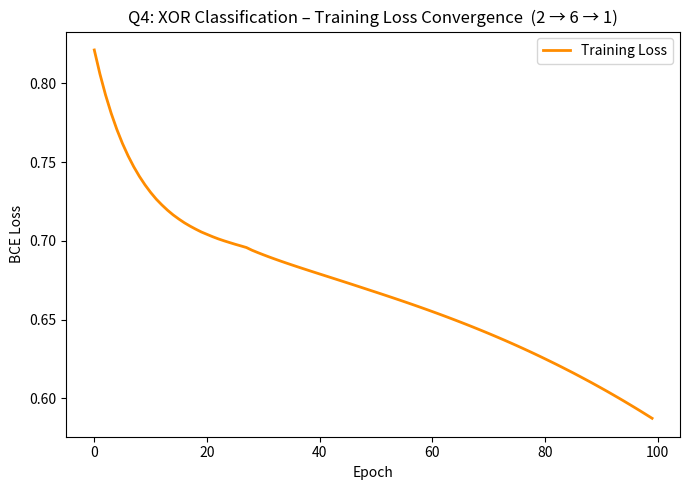

This figure's Python source:
import numpy as np
import matplotlib.pyplot as plt

# ── Activation functions ──────────────────────────────────────────────────────

def relu(x):
    return np.maximum(0, x)

def relu_deriv(x):
    return (x > 0).astype(float)

def sigmoid(x):
    return 1 / (1 + np.exp(-np.clip(x, -500, 500)))

def bce_loss(y_pred, y_true):
    eps = 1e-9
    return -np.mean(
        y_true * np.log(y_pred + eps) + (1 - y_true) * np.log(1 - y_pred + eps)
    )


# ── XOR Dataset ───────────────────────────────────────────────────────────────
X = np.array([[0, 0],
              [0, 1],
              [1, 0],
              [1, 1]], dtype=float)
y = np.array([[0], [1], [1], [0]], dtype=float)

# ── MLP: 2 → 6 → 1  (bias in every neuron, ReLU hidden, Sigmoid output) ─────
np.random.seed(0)
W1 = np.random.randn(2, 6) * 0.5
b1 = np.zeros((1, 6))
W2 = np.random.randn(6, 1) * 0.5
b2 = np.zeros((1, 1))

lr     = 0.1
epochs = 100

train_losses = []

for _ in range(epochs):
    # Forward
    Z1 = X @ W1 + b1
    A1 = relu(Z1)
    Z2 = A1 @ W2 + b2
    A2 = sigmoid(Z2)

    train_losses.append(bce_loss(A2, y))

    # Backward
    n   = X.shape[0]
    dZ2 = (A2 - y) / n
    dW2 = A1.T @ dZ2
    db2 = dZ2.sum(axis=0, keepdims=True)

    dZ1 = (dZ2 @ W2.T) * relu_deriv(Z1)
    dW1 = X.T @ dZ1
    db1 = dZ1.sum(axis=0, keepdims=True)

    W2 -= lr * dW2;  b2 -= lr * db2
    W1 -= lr * dW1;  b1 -= lr * db1

# Final predictions
A2_final = sigmoid(relu(X @ W1 + b1) @ W2 + b2)
print("XOR Predictions after training:")
for xi, yi, pi in zip(X, y, A2_final):
    print(f"  Input: {xi.astype(int)}  True: {int(yi[0])}  "
          f"Pred: {pi[0]:.4f}  Class: {int(pi[0] >= 0.5)}")

# ── Plot convergence ──────────────────────────────────────────────────────────
plt.figure(figsize=(7, 5))
plt.plot(train_losses, color="darkorange", lw=2, label="Training Loss")
plt.xlabel("Epoch")
plt.ylabel("BCE Loss")
plt.title("Q4: XOR Classification – Training Loss Convergence  (2 → 6 → 1)")
plt.legend()
plt.tight_layout()
plt.savefig("q4_results.png", dpi=120)
plt.show()
print("Saved → q4_results.png")
